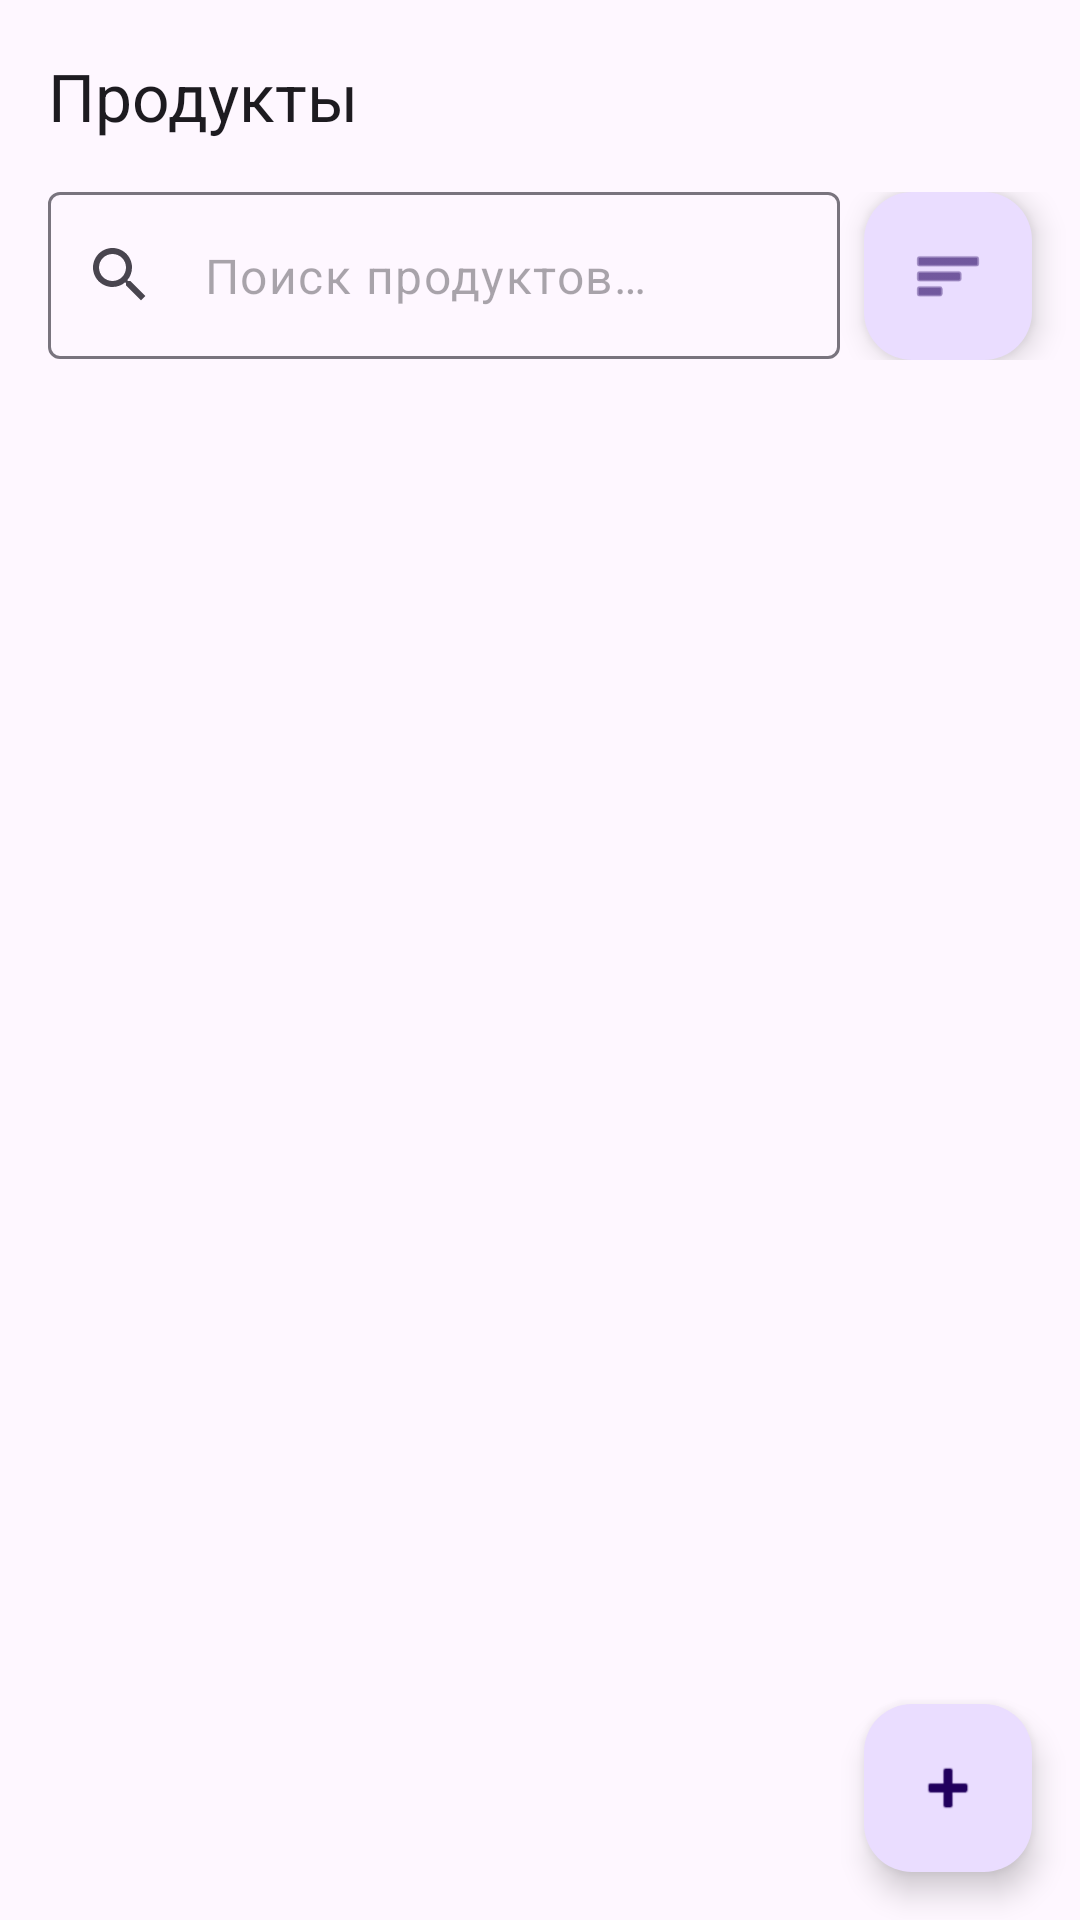

Write the Android layout XML for this screen, with the resource values it uses.
<!-- AndroidManifest.xml: application theme Theme.SmartFrostApp -->
<!-- res/layout/screen_products.xml -->
<?xml version="1.0" encoding="utf-8"?>
<androidx.coordinatorlayout.widget.CoordinatorLayout xmlns:android="http://schemas.android.com/apk/res/android"
    xmlns:app="http://schemas.android.com/apk/res-auto"
    android:layout_width="match_parent"
    android:layout_height="match_parent">

    <com.google.android.material.appbar.AppBarLayout
        android:layout_width="match_parent"
        android:layout_height="wrap_content"
        android:background="?attr/colorSurface">

        <androidx.appcompat.widget.Toolbar
            android:id="@+id/toolbar"
            android:layout_width="match_parent"
            android:layout_height="?attr/actionBarSize"
            app:title="@string/products_title" />

        <LinearLayout
            android:layout_width="match_parent"
            android:layout_height="wrap_content"
            android:orientation="horizontal"
            android:gravity="center_vertical"
            android:layout_marginBottom="8dp">

            <com.google.android.material.textfield.TextInputLayout
                android:id="@+id/search_input_layout"
                style="@style/Widget.Material3.TextInputLayout.OutlinedBox"
                android:layout_width="0dp"
                android:layout_height="wrap_content"
                android:layout_weight="1"
                android:layout_marginStart="16dp"
                android:layout_marginEnd="8dp"
                app:hintEnabled="false"
                app:startIconDrawable="@drawable/ic_search">

                <com.google.android.material.textfield.TextInputEditText
                    android:id="@+id/search_edit_text"
                    android:layout_width="match_parent"
                    android:layout_height="wrap_content"
                    android:hint="@string/search_placeholder"
                    android:singleLine="true" />
            </com.google.android.material.textfield.TextInputLayout>

            <com.google.android.material.floatingactionbutton.FloatingActionButton
                android:id="@+id/btn_sort_filter"
                android:layout_width="wrap_content"
                android:layout_height="wrap_content"
                android:layout_marginEnd="16dp"
                android:contentDescription="Сортировка и фильтры"
                app:srcCompat="@android:drawable/ic_menu_sort_by_size"
                app:fabSize="mini" />
        </LinearLayout>

    </com.google.android.material.appbar.AppBarLayout>

    <androidx.recyclerview.widget.RecyclerView
        android:id="@+id/products_recycler_view"
        android:layout_width="match_parent"
        android:layout_height="match_parent"
        app:layout_behavior="@string/appbar_scrolling_view_behavior" />

    <com.google.android.material.floatingactionbutton.FloatingActionButton
        android:id="@+id/fab_add_product"
        android:layout_width="wrap_content"
        android:layout_height="wrap_content"
        android:layout_gravity="bottom|end"
        android:layout_margin="16.dp"
        android:contentDescription="@string/add_product"
        app:srcCompat="@android:drawable/ic_input_add" />

</androidx.coordinatorlayout.widget.CoordinatorLayout>
<!-- resources referenced by this layout -->
<resources>
  <!-- drawable ic_search (drawable) -->
  <vector xmlns:android="http://schemas.android.com/apk/res/android"
      android:width="24dp"
      android:height="24dp"
      android:viewportWidth="24"
      android:viewportHeight="24">
      <path
          android:fillColor="#9E9E9E"
          android:pathData="M15.5,14h-0.79l-0.28,-0.27C15.41,12.59 16,11.11 16,9.5 16,5.91 13.09,3 9.5,3S3,5.91 3,9.5 5.91,16 9.5,16c1.61,0 3.09,-0.59 4.23,-1.57l0.27,0.28v0.79l5,4.99L20.49,19l-4.99,-5zM9.5,14C7.01,14 5,11.99 5,9.5S7.01,5 9.5,5 14,7.01 14,9.5 11.99,14 9.5,14z"/>
  </vector>
  <string name="add_product">Добавить продукт</string>
  <string name="products_title">Продукты</string>
  <string name="search_placeholder">Поиск продуктов…</string>
  <style name="Theme.SmartFrostApp" parent="Base.Theme.SmartFrostApp" />
  <style name="Base.Theme.SmartFrostApp" parent="Theme.Material3.DayNight.NoActionBar">
          
          
      </style>
</resources>
